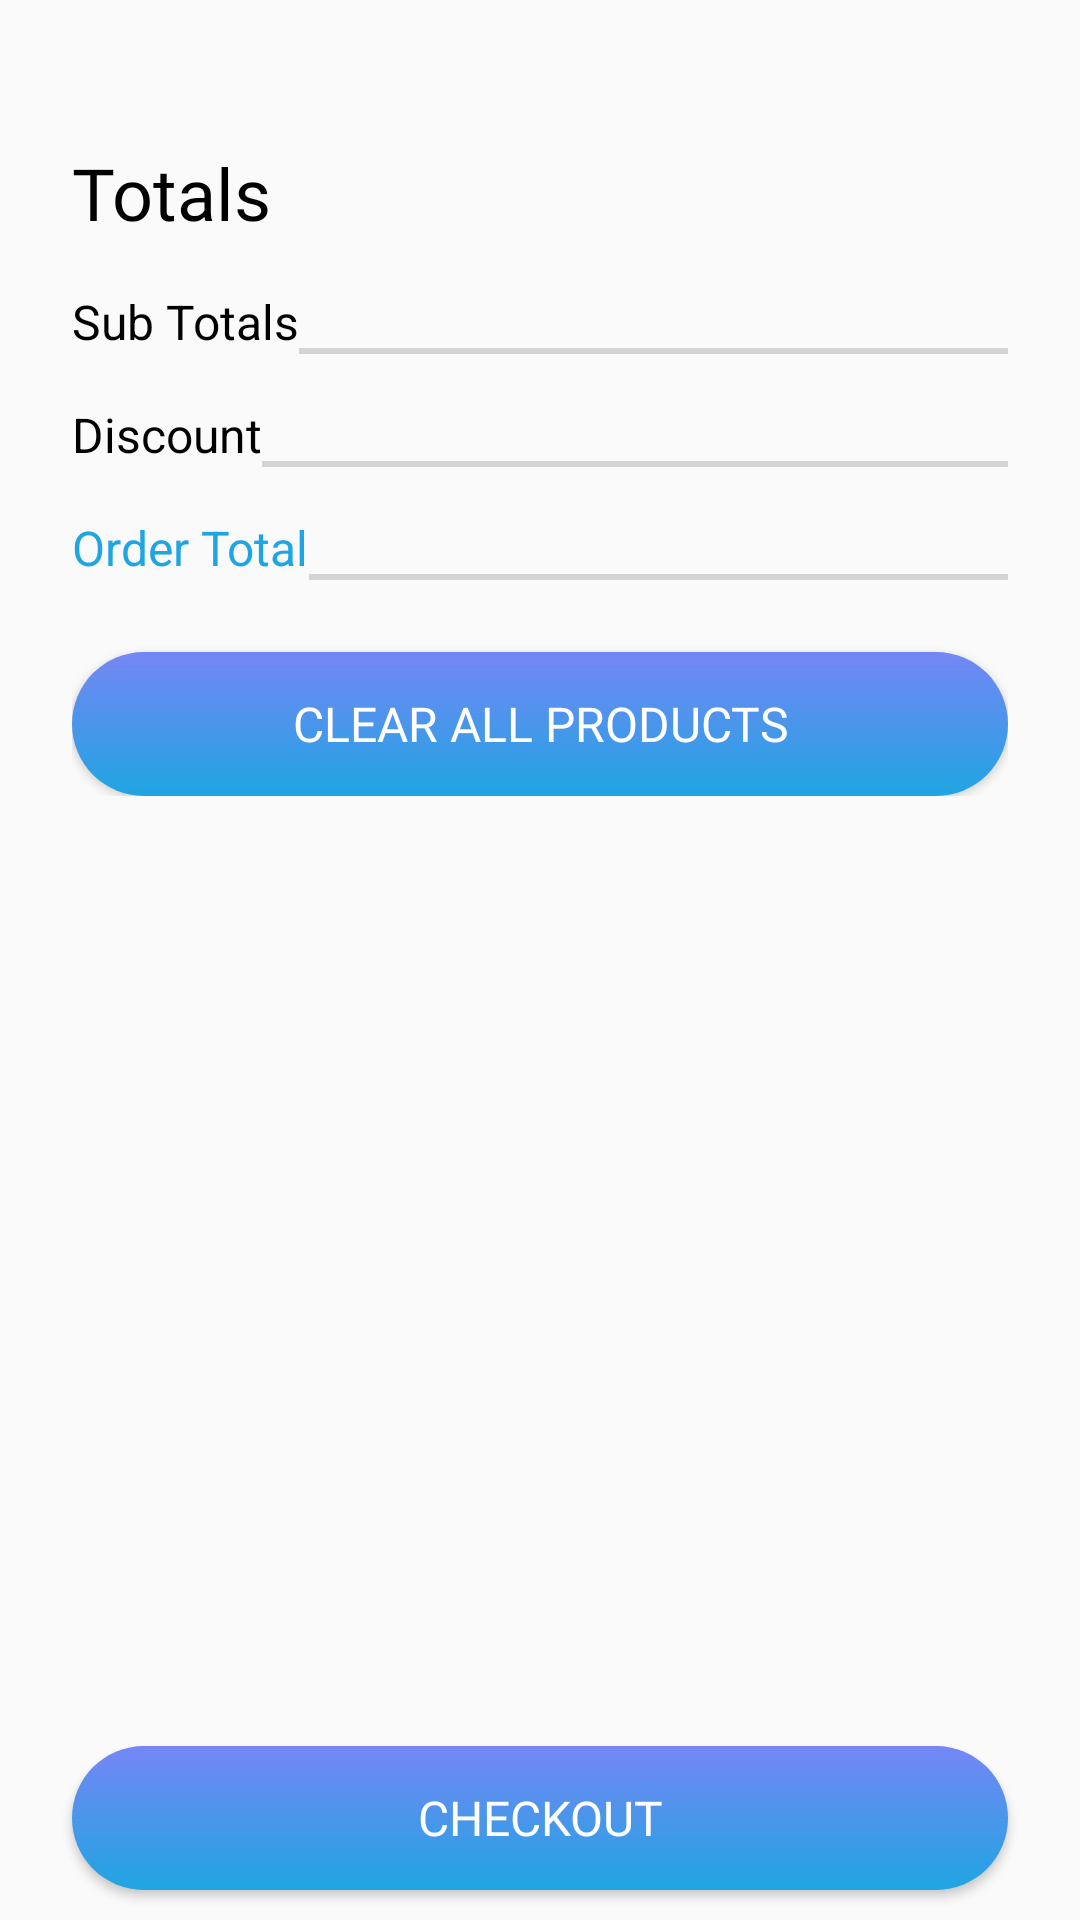

Produce the Android XML layout that renders to this screen, including the resource entries it uses.
<!-- AndroidManifest.xml: application theme Theme.FoodAppSyncit -->
<!-- res/layout/fragment_cart.xml -->
<?xml version="1.0" encoding="utf-8"?>
<androidx.constraintlayout.widget.ConstraintLayout xmlns:android="http://schemas.android.com/apk/res/android"
    xmlns:app="http://schemas.android.com/apk/res-auto"
    xmlns:tools="http://schemas.android.com/tools"
    android:id="@+id/cartParentLayout"
    android:layout_width="match_parent"
    android:layout_height="match_parent"
    tools:context=".fragments.CartFragment">

    <TextView
        android:id="@+id/emptyCart"
        android:layout_width="wrap_content"
        android:layout_height="wrap_content"
        android:fontFamily="@font/poppins_semi_bold"
        android:text="@string/cart_is_empty"
        android:textSize="@dimen/largeText"
        android:visibility="invisible"
        app:layout_constraintBottom_toBottomOf="parent"
        app:layout_constraintEnd_toEndOf="parent"
        app:layout_constraintStart_toStartOf="parent"
        app:layout_constraintTop_toTopOf="parent" />

    <ProgressBar
        android:id="@+id/progressBar"
        android:layout_width="wrap_content"
        android:layout_height="wrap_content"
        android:visibility="invisible"
        app:layout_constraintBottom_toBottomOf="parent"
        app:layout_constraintEnd_toEndOf="parent"
        app:layout_constraintStart_toStartOf="parent"
        app:layout_constraintTop_toTopOf="parent" />

    <Button
        android:id="@+id/btnCheckout"
        android:layout_width="match_parent"
        android:layout_height="wrap_content"
        android:layout_marginHorizontal="@dimen/largeMargin"
        android:layout_marginTop="@dimen/small10Margin"
        android:layout_marginBottom="@dimen/small10Margin"
        android:background="@drawable/custom_button"
        android:fontFamily="@font/poppins_semi_bold"
        android:padding="@dimen/smallPadding"
        android:text="@string/checkout"
        android:textColor="@color/white"
        android:textSize="@dimen/mediumText"
        app:layout_constraintBottom_toBottomOf="parent"
        app:layout_constraintStart_toStartOf="parent" />

    <androidx.core.widget.NestedScrollView
        android:id="@+id/nestedScrollView"
        android:layout_width="match_parent"
        android:layout_height="match_parent"
        android:paddingBottom="@dimen/dialogPadding"
        app:layout_constraintStart_toStartOf="parent"
        app:layout_constraintTop_toTopOf="parent">

        <androidx.constraintlayout.widget.ConstraintLayout
            android:id="@+id/parentLayout"
            android:layout_width="match_parent"
            android:layout_height="match_parent"
            android:padding="@dimen/largePadding">

            <androidx.recyclerview.widget.RecyclerView
                android:id="@+id/recyclerViewCart"
                android:layout_width="match_parent"
                android:layout_height="match_parent"
                app:layout_constraintStart_toStartOf="parent"
                app:layout_constraintTop_toTopOf="parent" />

            <TextView
                android:id="@+id/totals"
                android:layout_width="wrap_content"
                android:layout_height="wrap_content"
                android:layout_marginTop="@dimen/largeMargin"
                android:fontFamily="@font/poppins_semi_bold"
                android:text="@string/totals"
                android:textColor="@color/black"
                android:textSize="@dimen/largeText"
                app:layout_constraintStart_toStartOf="@id/recyclerViewCart"
                app:layout_constraintTop_toBottomOf="@id/recyclerViewCart" />

            <TextView
                android:id="@+id/subTotals"
                android:layout_width="wrap_content"
                android:layout_height="wrap_content"
                android:layout_marginTop="@dimen/mediumMargin"
                android:text="@string/sub_totals"
                android:textColor="@color/black"
                android:textSize="@dimen/mediumText"
                app:layout_constraintStart_toStartOf="@id/totals"
                app:layout_constraintTop_toBottomOf="@id/totals" />

            <TextView
                android:id="@+id/sumOfSubTotals"
                android:layout_width="wrap_content"
                android:layout_height="wrap_content"
                android:layout_marginTop="@dimen/mediumMargin"
                android:fontFamily="@font/poppins_semi_bold"
                android:textColor="@color/black"
                android:textSize="@dimen/mediumText"
                app:layout_constraintEnd_toEndOf="@id/recyclerViewCart"
                app:layout_constraintTop_toBottomOf="@id/totals" />

            <View
                android:id="@+id/forDelete"
                android:layout_width="0dp"
                android:layout_height="@dimen/line"
                android:layout_marginTop="@dimen/mediumMargin"
                android:background="@color/line"
                app:layout_constraintBottom_toBottomOf="@id/subTotals"
                app:layout_constraintEnd_toStartOf="@id/sumOfSubTotals"
                app:layout_constraintStart_toEndOf="@id/subTotals" />

            <TextView
                android:id="@+id/discount"
                android:layout_width="wrap_content"
                android:layout_height="wrap_content"
                android:layout_marginTop="@dimen/mediumMargin"
                android:text="@string/discount"
                android:textColor="@color/black"
                android:textSize="@dimen/mediumText"
                app:layout_constraintStart_toStartOf="@id/totals"
                app:layout_constraintTop_toBottomOf="@id/subTotals" />

            <TextView
                android:id="@+id/sumOfDiscount"
                android:layout_width="wrap_content"
                android:layout_height="wrap_content"
                android:layout_marginTop="@dimen/mediumMargin"
                android:fontFamily="@font/poppins_semi_bold"
                android:textColor="@color/black"
                android:textSize="@dimen/mediumText"
                app:layout_constraintEnd_toEndOf="@id/recyclerViewCart"
                app:layout_constraintTop_toBottomOf="@id/subTotals" />


            <View
                android:id="@+id/forDelete2"
                android:layout_width="0dp"
                android:layout_height="@dimen/line"
                android:layout_marginTop="@dimen/mediumMargin"
                android:background="@color/line"
                app:layout_constraintBottom_toBottomOf="@id/discount"
                app:layout_constraintEnd_toStartOf="@id/sumOfDiscount"
                app:layout_constraintStart_toEndOf="@id/discount" />

            <TextView
                android:id="@+id/orderTotal"
                android:layout_width="wrap_content"
                android:layout_height="wrap_content"
                android:layout_marginTop="@dimen/mediumMargin"
                android:text="@string/order_total"
                android:textColor="@color/icon_color"
                android:textSize="@dimen/mediumText"
                app:layout_constraintStart_toStartOf="@id/totals"
                app:layout_constraintTop_toBottomOf="@id/discount" />

            <TextView
                android:id="@+id/sumOfTotalOrder"
                android:layout_width="wrap_content"
                android:layout_height="wrap_content"
                android:layout_marginTop="@dimen/mediumMargin"
                android:fontFamily="@font/poppins_semi_bold"
                android:textColor="@color/icon_color"
                android:textSize="@dimen/mediumText"
                app:layout_constraintEnd_toEndOf="@id/recyclerViewCart"
                app:layout_constraintTop_toBottomOf="@id/discount" />

            <View
                android:id="@+id/forDelete3"
                android:layout_width="0dp"
                android:layout_height="@dimen/line"
                android:layout_marginTop="@dimen/mediumMargin"
                android:background="@color/line"
                app:layout_constraintBottom_toBottomOf="@id/orderTotal"
                app:layout_constraintEnd_toStartOf="@id/sumOfTotalOrder"
                app:layout_constraintStart_toEndOf="@id/orderTotal" />

            <Button
                android:id="@+id/btnClearProducts"
                android:layout_width="0dp"
                android:layout_height="wrap_content"
                android:layout_marginTop="@dimen/largeMargin"
                android:background="@drawable/custom_button"
                android:fontFamily="@font/poppins_semi_bold"
                android:text="@string/clear_all_products"
                android:textColor="@color/white"
                android:textSize="@dimen/mediumText"
                app:layout_constraintEnd_toEndOf="@id/recyclerViewCart"
                app:layout_constraintStart_toStartOf="@id/recyclerViewCart"
                app:layout_constraintTop_toBottomOf="@id/orderTotal" />

        </androidx.constraintlayout.widget.ConstraintLayout>

    </androidx.core.widget.NestedScrollView>

</androidx.constraintlayout.widget.ConstraintLayout>
<!-- resources referenced by this layout -->
<resources>
  <color name="black">#FF000000</color>
  <color name="icon_color">#1FA5E1</color>
  <color name="line">#D4D4D4</color>
  <color name="white">#FFFFFFFF</color>
  <dimen name="dialogPadding">43dp</dimen>
  <dimen name="largeMargin">24dp</dimen>
  <dimen name="largePadding">24dp</dimen>
  <dimen name="largeText">24sp</dimen>
  <dimen name="line">2dp</dimen>
  <dimen name="mediumMargin">16dp</dimen>
  <dimen name="mediumText">16sp</dimen>
  <dimen name="small10Margin">10dp</dimen>
  <dimen name="smallPadding">8dp</dimen>
  <!-- drawable custom_button (drawable) -->
  <?xml version="1.0" encoding="utf-8"?>
  <shape xmlns:android="http://schemas.android.com/apk/res/android"
      android:shape="rectangle">
      <gradient
          android:angle="270"
          android:endColor="@color/gradient2"
          android:startColor="@color/gradient1" />
      <corners android:radius="45dp" />
  </shape>
  <string name="cart_is_empty">Cart is empty</string>
  <string name="checkout">Checkout</string>
  <string name="clear_all_products">Clear all products</string>
  <string name="discount">Discount</string>
  <string name="order_total">Order Total</string>
  <string name="sub_totals">Sub Totals</string>
  <string name="totals">Totals</string>
  <style name="Theme.FoodAppSyncit" parent="Theme.AppCompat.Light.DarkActionBar">
  
          <item name="windowNoTitle">true</item>
          <item name="windowActionBar">false</item>
          <item name="android:windowTranslucentStatus">true</item>
          <item name="android:windowDrawsSystemBarBackgrounds">false</item>
  
          <item name="colorPrimary">@color/icon_color</item>
          <item name="colorPrimaryVariant">@color/purple_700</item>
          <item name="colorOnPrimary">@color/white</item>
  
          <item name="colorSecondary">@color/teal_200</item>
          <item name="colorSecondaryVariant">@color/teal_700</item>
  
      </style>
  <color name="gradient2">#1FA5E1</color>
  <color name="gradient1">#7586F5</color>
  <color name="purple_700">#FF3700B3</color>
  <color name="teal_200">#FF03DAC5</color>
  <color name="teal_700">#FF018786</color>
</resources>
